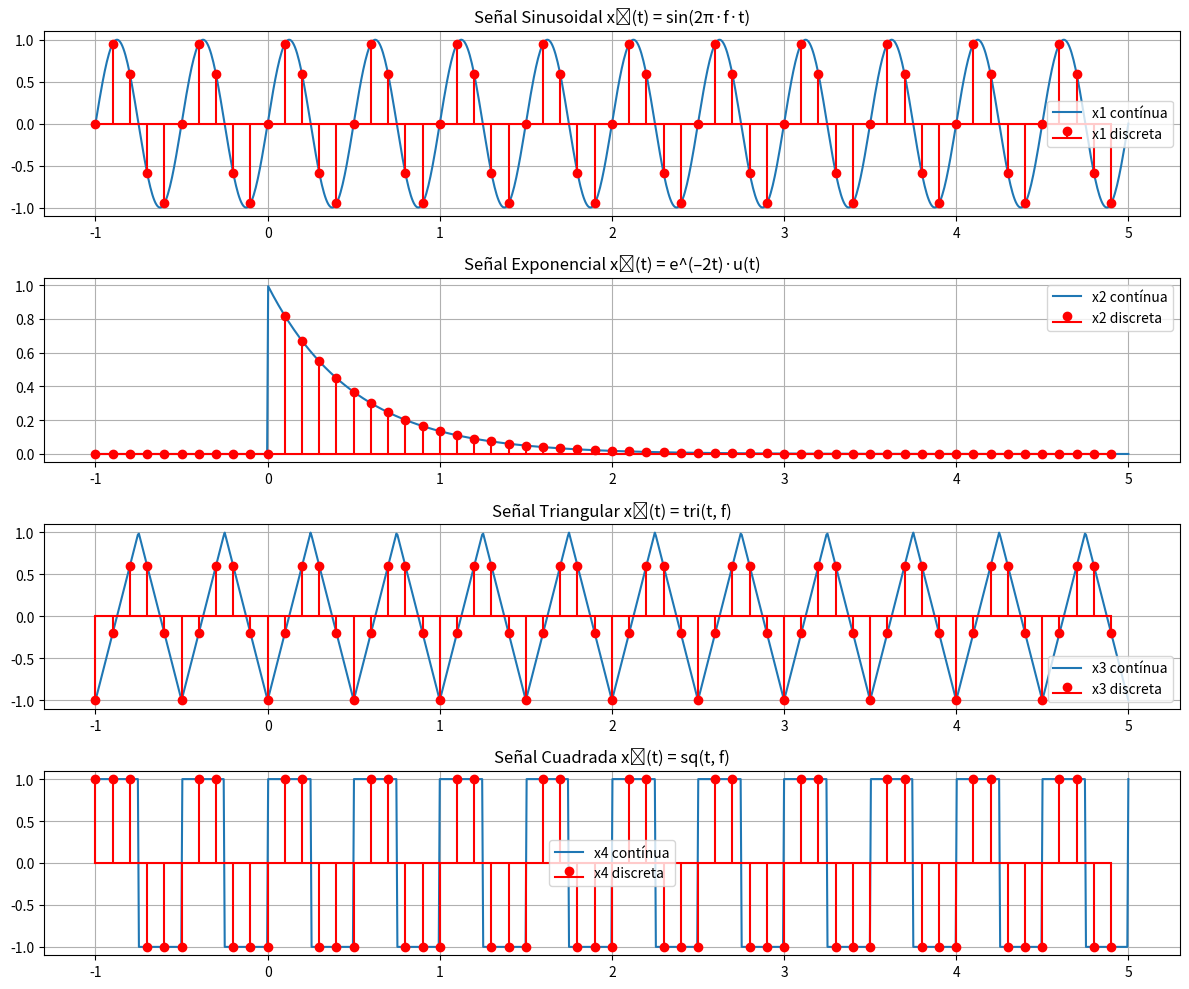

Recreate this plot in Python.
import numpy as np
import matplotlib.pyplot as plt
from scipy.signal import sawtooth, square

# Parámetros
f = 2  # Frecuencia en Hz
t_cont = np.linspace(-1, 5, 1000)  # Tiempo continuo
t_disc = np.arange(-1, 5, 0.1)  # Tiempo discreto con pasos de 0.1

# Señales continuas
x1_cont = np.sin(2 * np.pi * f * t_cont)
x2_cont = np.where(t_cont >= 0, np.exp(-2 * t_cont), 0)
x3_cont = sawtooth(2 * np.pi * f * t_cont, width=0.5)
x4_cont = square(2 * np.pi * f * t_cont)

# Señales discretas
x1_disc = np.sin(2 * np.pi * f * t_disc)
x2_disc = np.where(t_disc >= 0, np.exp(-2 * t_disc), 0)
x3_disc = sawtooth(2 * np.pi * f * t_disc, width=0.5)
x4_disc = square(2 * np.pi * f * t_disc)

# Graficar señales continuas
plt.figure(figsize=(12, 10))

plt.subplot(4, 1, 1)
plt.plot(t_cont, x1_cont, label="x1 contínua")
plt.stem(t_disc, x1_disc, linefmt='r-', markerfmt='ro', basefmt='r-', label="x1 discreta")
plt.title('Señal Sinusoidal x₁(t) = sin(2π·f·t)')
plt.grid(True)
plt.legend()

plt.subplot(4, 1, 2)
plt.plot(t_cont, x2_cont, label="x2 contínua")
plt.stem(t_disc, x2_disc, linefmt='r-', markerfmt='ro', basefmt='r-', label="x2 discreta")
plt.title('Señal Exponencial x₂(t) = e^(–2t)·u(t)')
plt.grid(True)
plt.legend()

plt.subplot(4, 1, 3)
plt.plot(t_cont, x3_cont, label="x3 contínua")
plt.stem(t_disc, x3_disc, linefmt='r-', markerfmt='ro', basefmt='r-', label="x3 discreta")
plt.title('Señal Triangular x₃(t) = tri(t, f)')
plt.grid(True)
plt.legend()

plt.subplot(4, 1, 4)
plt.plot(t_cont, x4_cont, label="x4 contínua")
plt.stem(t_disc, x4_disc, linefmt='r-', markerfmt='ro', basefmt='r-', label="x4 discreta")
plt.title('Señal Cuadrada x₄(t) = sq(t, f)')
plt.grid(True)
plt.legend()

plt.tight_layout()
plt.show()
